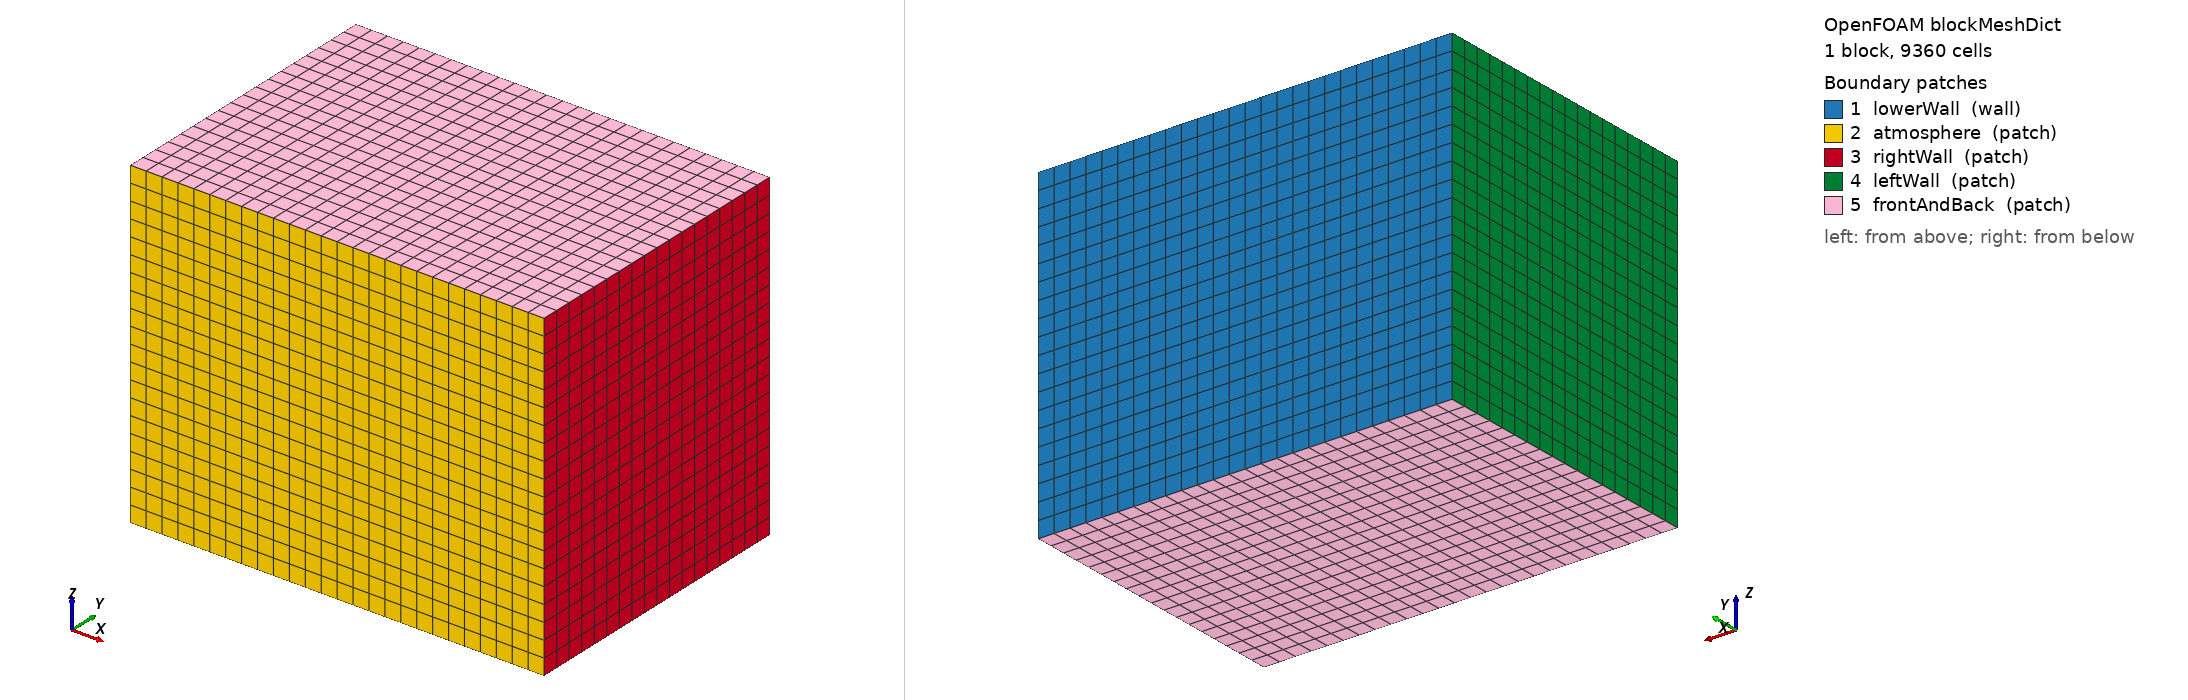

OpenFOAM case: the mesh blockMesh builds from blockMeshDict, 1 block(s), 9360 cells. Boundary patches (legend numbers): 1 lowerWall (wall), 2 atmosphere (patch), 3 rightWall (patch), 4 leftWall (patch), 5 frontAndBack (patch). Left view from above one corner, right view from below the opposite corner. Boundary conditions: 0 field file(s) under 0/; 0 of 5 drawn patches have an entry in a shipped field file.

=== system/blockMeshDict ===
/*--------------------------------*- C++ -*----------------------------------*\
| =========                 |                                                 |
| \\      /  F ield         | OpenFOAM: The Open Source CFD Toolbox           |
|  \\    /   O peration     | Version:  v2506                                 |
|   \\  /    A nd           | Website:  www.OpenFOAM.com                      |
|    \\/     M anipulation  |                                                 |
\*---------------------------------------------------------------------------*/
FoamFile
{
    version     2.0;
    format      ascii;
    class       dictionary;
    object      blockMeshDict;
}
// * * * * * * * * * * * * * * * * * * * * * * * * * * * * * * * * * * * * * //

convertToMeters 1.0;

// CW single-track 316L bareplate validation (Hofmann 2026).
// P=156W, v=0mm/s, d_laser=0.14mm.
// x=cross-track, y=depth (y=0=top/atmosphere), z=scan direction.
// Base 20 um; 2-level AMR -> 5 um near melt pool.
//   x: 0.512 mm  (26 cells)
//   y: 0.363 mm  (18 cells)
//   z: 0.400 mm  (20 cells)

vertices
(
    (0      0    0    )  // 0
    (5.120000e-04  0    0    )  // 1
    (5.120000e-04  3.630000e-04  0    )  // 2
    (0      3.630000e-04  0    )  // 3
    (0      0    4.000000e-04  )  // 4
    (5.120000e-04  0    4.000000e-04  )  // 5
    (5.120000e-04  3.630000e-04  4.000000e-04  )  // 6
    (0      3.630000e-04  4.000000e-04  )  // 7
);

blocks
(
    hex (0 1 2 3 4 5 6 7) (26 18 20) simpleGrading (1 1 1)
);

edges
(
);

boundary
(
    lowerWall
    {
        type wall;
        faces
        (
            (3 7 6 2)
        );
    }

    atmosphere
    {
        type patch;
        faces
        (
            (1 5 4 0)
        );
    }

    rightWall
    {
        type patch;
        faces
        (
            (1 2 6 5)
        );
    }

    leftWall
    {
        type patch;
        faces
        (
            (0 4 7 3)
        );
    }

    frontAndBack
    {
        type patch;
        faces
        (
            (0 3 2 1)
            (5 6 7 4)
        );
    }
);

mergePatchPairs
(
);

// ************************************************************************* //


=== system/controlDict ===
/*--------------------------------*- C++ -*----------------------------------*\
| =========                 |                                                 |
| \\      /  F ield         | OpenFOAM: The Open Source CFD Toolbox           |
|  \\    /   O peration     | Version:  3.0.1                                 |
|   \\  /    A nd           | Web:      www.OpenFOAM.org                      |
|    \\/     M anipulation  |                                                 |
\*---------------------------------------------------------------------------*/
FoamFile
{
    version     2.0;
    format      ascii;
    class       dictionary;
    location    "system";
    object      controlDict;
}
// * * * * * * * * * * * * * * * * * * * * * * * * * * * * * * * * * * * * * //

application     laserbeamFoam;

startFrom       latestTime;

startTime       0;

stopAt          endTime;

endTime         2.50e-03;

deltaT          1e-7;

writeControl    runTime;

writeInterval   2.00e-05;

purgeWrite      0;

writeFormat     ascii;

writePrecision  10;

writeCompression uncompressed;

timeFormat      general;

timePrecision   10;

runTimeModifiable no;

adjustTimeStep  yes;

maxCo           0.75;
maxAlphaCo      0.75;

maxDeltaT       1e-6;

debugNumerics              false;
debugNumericsInterval      25;
debugNumericsSmallDeltaT   5e-8;
debugNumericsSmallDeltaTInterval 5;
debugNumericsCoFraction    0.95;

functions
{
    fieldStats
    {
        type        fieldMinMax;
        libs        (fieldFunctionObjects);
        fields      (T pVap);
        location    no;
        writeToFile no;
        log         yes;
    }
}

// ************************************************************************* //
